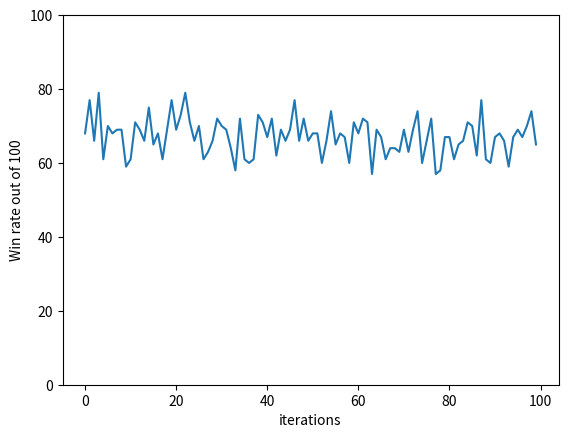

The script that saved this image:
import random
import matplotlib.pyplot as plt

def getSecondDoor(doors ,x, y):
    res = -1
    if doors[x] != 1:
        res = y
    if doors[y] != 1:
        if res != -1:
            return random.choice([x, y])
        res = x
    
    return res

sample = []
C = 0
while C < 100: 
    win, cnt = 0, 0
    while cnt < 100 :
        doors = [0,0,0]
        while sum(doors) != 1:
            doors[0] = random.choice([0, 1])
            doors[1] = random.choice([0, 1])
            doors[2] = random.choice([0, 1])

        door = random.choice([0,1,2])
        if door == 0:
            door = getSecondDoor(doors, 1, 2)
        elif door == 1:
            door = getSecondDoor(doors, 0, 2)        
        elif door == 2:
            door = getSecondDoor(doors, 0, 1)

        if doors[door] == 1:
            win+=1

        cnt +=1
    sample.append(win)
    C += 1


x = list(range(len(sample)))
plt.plot(x, sample)
plt.xlabel('iterations')
plt.ylabel('Win rate out of 100')
plt.ylim(0, 100) 
plt.show()
